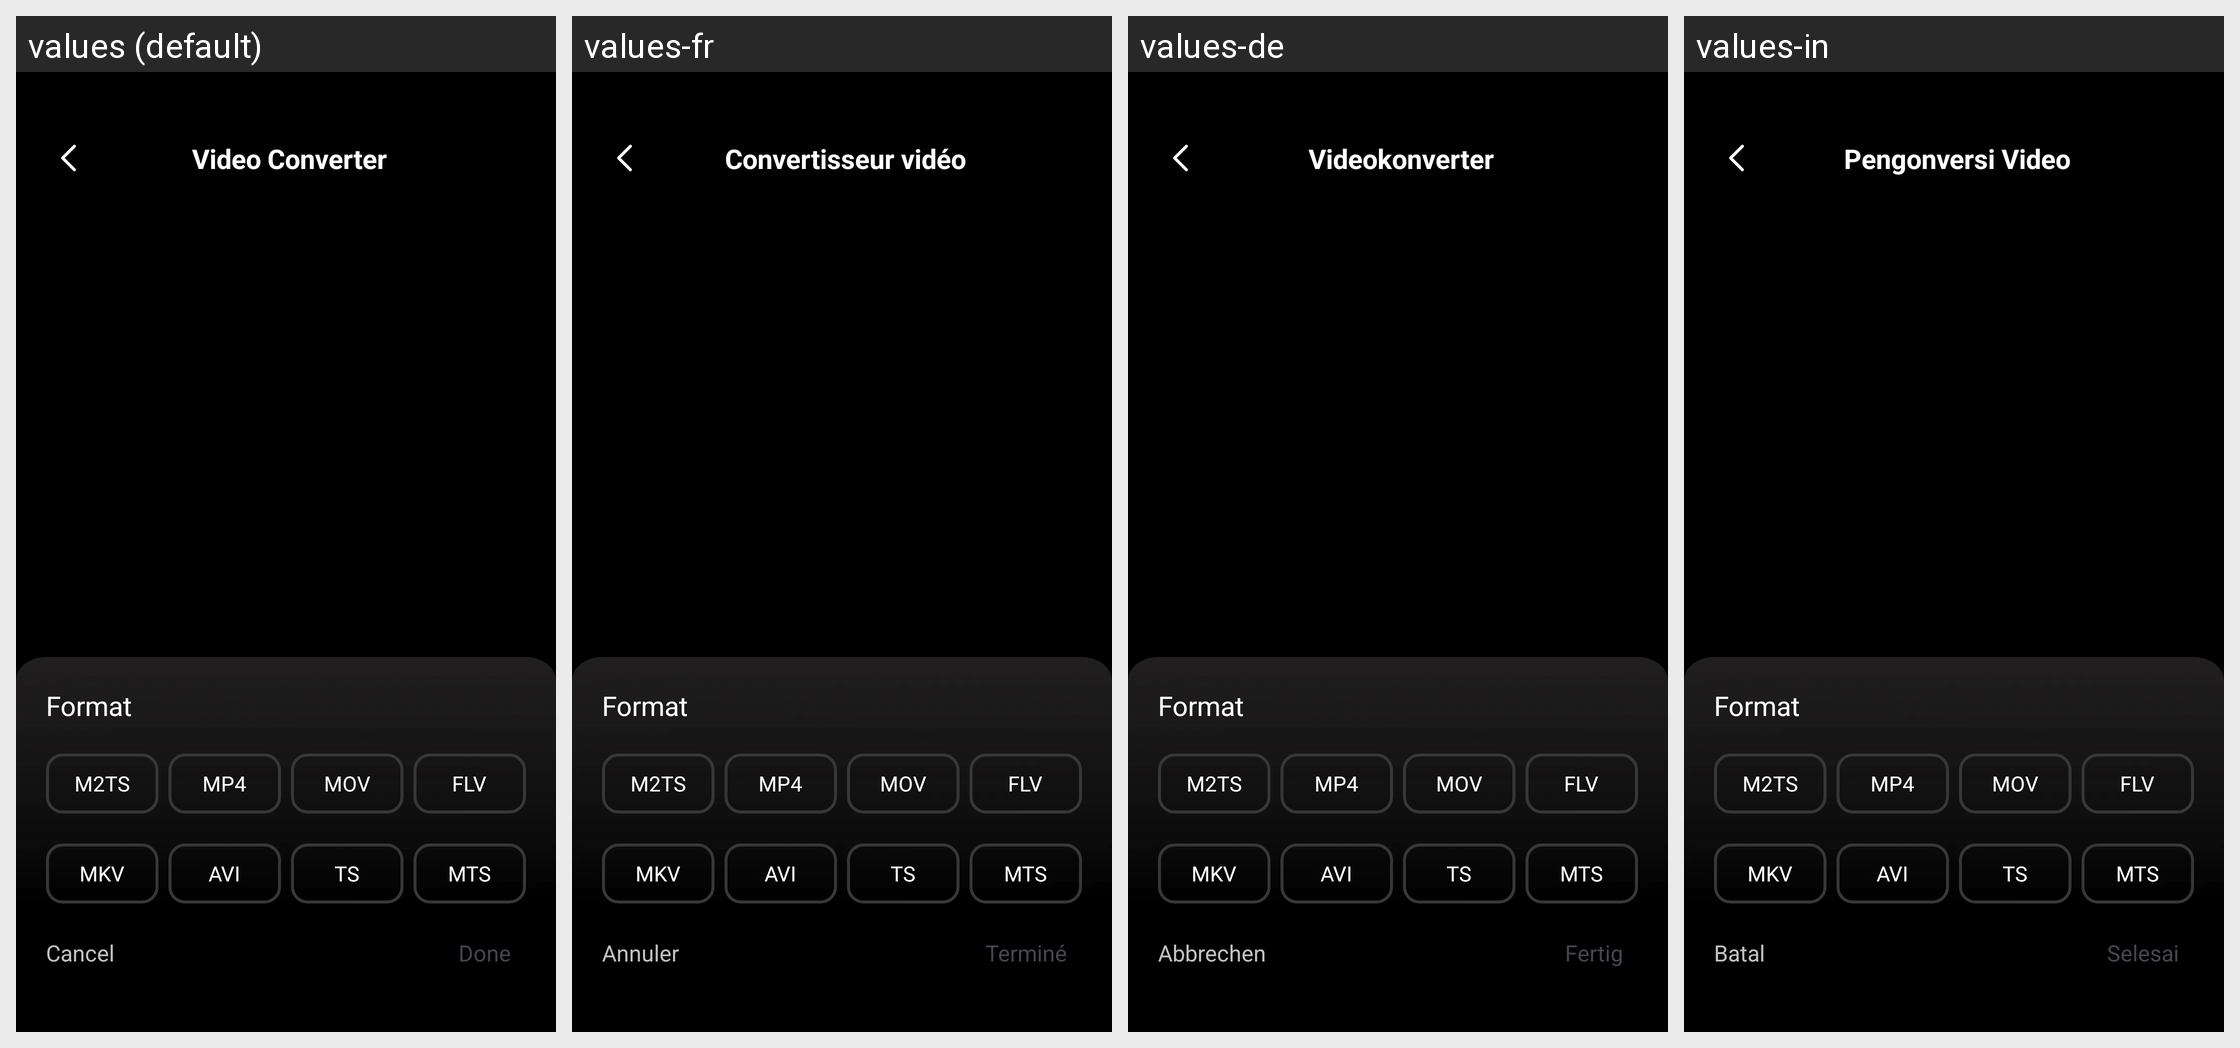

The same Android screen rendered under several of its app's locales, left to right. List the strings drawn on it with the default value and each locale's translation.
Android screen res/layout/activity_video_converter.xml rendered under 4 locales, left to right: values (default), values-fr, values-de, values-in. Device: Nexus 5 (rendered at 1080×1920; each locale shown at half size, 540×960, under a caption strip naming it); theme Theme.ST_042_Video_to_mp3.
Other locales in the repository, not shown: values-es, values-hi, values-pt.
Strings drawn on this screen, with the default value and each locale's value (text and hints the layout hard-codes, and strings that could not be matched under every locale, appear in the picture but are not listed):

video_convert
  values: Video Converter
  values-fr: Convertisseur vidéo
  values-de: Videokonverter
  values-in: Pengonversi Video

format
  values: Format
  values-fr: Format
  values-de: Format
  values-in: Format

m2ts
  values: M2TS
  values-fr: M2TS
  values-de: M2TS
  values-in: M2TS

mp4
  values: MP4
  values-fr: MP4
  values-de: MP4
  values-in: MP4

mov
  values: MOV
  values-fr: MOV
  values-de: MOV
  values-in: MOV

flv
  values: FLV
  values-fr: FLV
  values-de: FLV
  values-in: FLV

mkv
  values: MKV
  values-fr: MKV
  values-de: MKV
  values-in: MKV

avi
  values: AVI
  values-fr: AVI
  values-de: AVI
  values-in: AVI

ts
  values: TS
  values-fr: TS
  values-de: TS
  values-in: TS

mts
  values: MTS
  values-fr: MTS
  values-de: MTS
  values-in: MTS

cancel
  values: Cancel
  values-fr: Annuler
  values-de: Abbrechen
  values-in: Batal

done
  values: Done
  values-fr: Terminé
  values-de: Fertig
  values-in: Selesai
